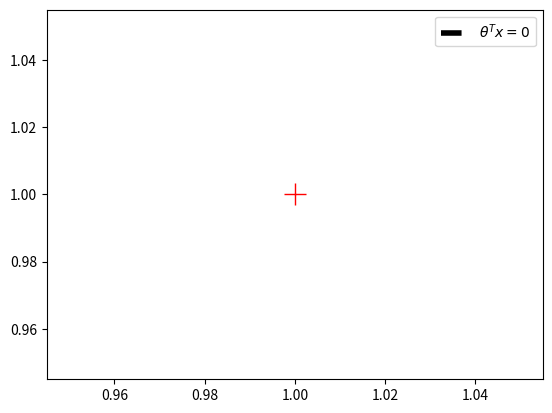

This chart was generated by the following Python code: (Note: this script raises an exception after producing the figure.)
# NumPy is a Python library for efficient (vectorized) computations. 
import numpy as np # import library
# For this question we numpy array to:
#     1. represent the vectors 'theta' and 'x' as arrays.
#     2. compute dot product and sum of 'theta' and 'x' (many solutions possible)

# Represent the vectors as arrays. 
theta = np.array([2 ,3, 4]) 
x = np.array([1 ,2 ,3])

# Print the NumPy array representation of 'x' and 'theta' and their shapes. 
print('theta:\n', theta)
print('x:\n', x)
print('shapes:', x.shape, theta.shape) 
print('\nDo calculation by hand and check with np.dot or np.sum and *\n')

# Make a variable called 'dot_prod' and assign it the dot product of 'x' and 'theta'.
dot_prod = None
### YOUR CODE HERE
### END CODE

print('Dot prod is {0}'.format(dot_prod))

# Represent the vectors as arrays. 
theta = np.array([2 ,3, 4]) 
x = np.array([1 ,2 ,3])

print('x as 1 x 3 matrix:\n', x.reshape(1, 3))
# Make a variable called 'outer_prod' and assign it the outer product of 'x' and 'theta'. 
outer_prod = np.zeros(0) # dummy array - may be of wrong shape
### YOUR CODE HERE
### END CODE

# Prints the outer product and its shape. 
print('Outer Product Shape Is', outer_prod.shape)
print('Outer Prodcut Is:\n', outer_prod)


# Ensure plots are in-line
%matplotlib inline

# MatplotLib is a library for plotting data. 
# Here we use it to:
#     1. plot the hyperplane 'theta.T*x=0' (.T means transpose)
#     2. plot the plus indicator at either (1,1) or (-1, -1). 
import matplotlib.pyplot as plt

# The line segment is represented by 'left_point' and 'right_point'. 
left_point = [-2, None]
right_point = [2, None]
plus_pos = [1, 1] #or [-1, -1]

# Assign the correct values to 'left_point', 'right_point' and 'plus_pos'.
### YOUR CODE 
### END CODE

# The following lines produce the plots. Try run the code.  
# See the documentation at https://matplotlib.org/contents.html
plt.plot([left_point[0], right_point[0]], [left_point[1], right_point[1]], 'k--', linewidth=4, label=r'$\theta^{T} x = 0$')
plt.plot(plus_pos[0], plus_pos[1],'r', marker='+', markersize = 16, linewidth=4)
plt.legend()
plt.show()


# In python you can extract the i'th column by A[:, i-1] (notice that the columns are 0 indexed)
A = np.array([[-3, 6,6,6], [7,9,0,2], [42,0,3, -5], [0, 0, 7, 4]])
e3 = np.array([0,0,1,0])
e2 = np.array([0,1,0,0])

Ae3 = None
Ae2 = None
A4e3_2e2 = None

### YOUR CODE - FILL Ae3, Ae2, A4e3_2e2
### END CODE

print('Ae3: ', Ae3)
print('Ae2: ', Ae2)
print('A(4e3+2e2): ', A4e3_2e2)


# Write the gradient in the lambda function below (instead of None).
f = lambda x: (0.5*x+2)**2
nablaf = lambda x: None
hessian = lambda x: None

### YOUR CODE HERE
### END CODE

import inspect
print('nablaf: ', inspect.getsource(nablaf))
print('hessian: ', inspect.getsource(hessian))
z = 1.0/2.0
nabla_f_z = nablaf(z)
print("f'(1/2): ", nabla_f_z)
xs = np.linspace(-3, 3, 300)
plt.plot(xs, [f(y) for y in xs], 'b-', label='f(x)')
tangent_x = [z-1, z+1]
tangent_y = [f(z) - nabla_f_z, f(z) + nabla_f_z]
plt.plot(tangent_x, tangent_y, 'r-', label='Derivative at {0}'.format(z))
plt.legend()
plt.show()

# Write the matrix of derivatives in the lambda function below
# Remember that pow is ** in python
nablaf = lambda x: (None, None)

### YOUR CODE HERE
### END CODE

x = np.array([2.0, 3.0])
print('nabla f(2,3): ', nablaf(x))


# Write the expected value as a function of n in the lambda function below
en = lambda n: None

### YOUR CODE HERE
### END CODE

print('for n = 10: teachers guess 5.5: ', en(10))
print('for n = 2: teachers guess 1.5: ', en(2))


dice_events = [(i,j, i+j) for i in range(1,7) for j in range(1,7)]
print('The possible events (d_1, d_2, d_1+d_2): \n', dice_events,'\n')
matrix_of_events = np.array(dice_events) 
print('As a matrix:\n', matrix_of_events)

m = matrix_of_events # shortcut

print('\nLet\'s figure out what is P( d1+d2=7 | d1=4 ):')
d1_filter = m[:,0] == 4 # filter that finds all 4's in the first column, which is d_1
print('\n Number of events where d1 equals 4:', d1_filter.sum())
print(' How many of these have d1+d2 = 7? To answer this, let\'s see the possibilities!')
fm = m[d1_filter,:] # extract d_1 = 4 using the filter
print(' The following are all the events where d1 equals 4:\n', fm)

print('\n Hence:\n  P(X=7 | d_1 = 4) = {0}/{1} = {2}'.format((fm[:,2]==7).sum(), d1_filter.sum(), (fm[:,2]==7).mean())) # more filters and use np.sum, np.mean to compute the probabilities
print('\nYou should be able to answer the remaining questions the same way\n')

px_12_and_d1_6 = None
pd1_6_given_X_12 = None
pd1_5_given_X_11 = None

### YOUR CODE HERE
### END CODE

print('P(X=12 and d_1 =6): ', px_12_and_d1_6)
print('P(d_1=6 given X= 12): ', pd1_6_given_X_12)
print('P(d_1=5 given X= 11): ', pd1_5_given_X_11)

x = np.array([1, 1, 1, 2, 2, 2])
y = np.array([1, 2, 3, 1, 2, 3])
xplusy = x+y
pxy = np.array([0.1, 0.1, 0.2, 0.1, 0.2,0.3])
m = np.c_[x, y, xplusy, pxy]
print('matrix:\n X, Y, X+Y, P(X, Y)')
print(m)
print('Sum of the values in the probability column:', m[:, 3].sum(),'\n')

pxplusy4 = -1

pxis1 = m[m[:,0] == 1, 3].sum()
### YOUR CODE HERE
### END CODE

print('P(X=1): ', pxis1)
print('P(X+Y=4): ', pxplusy4)


